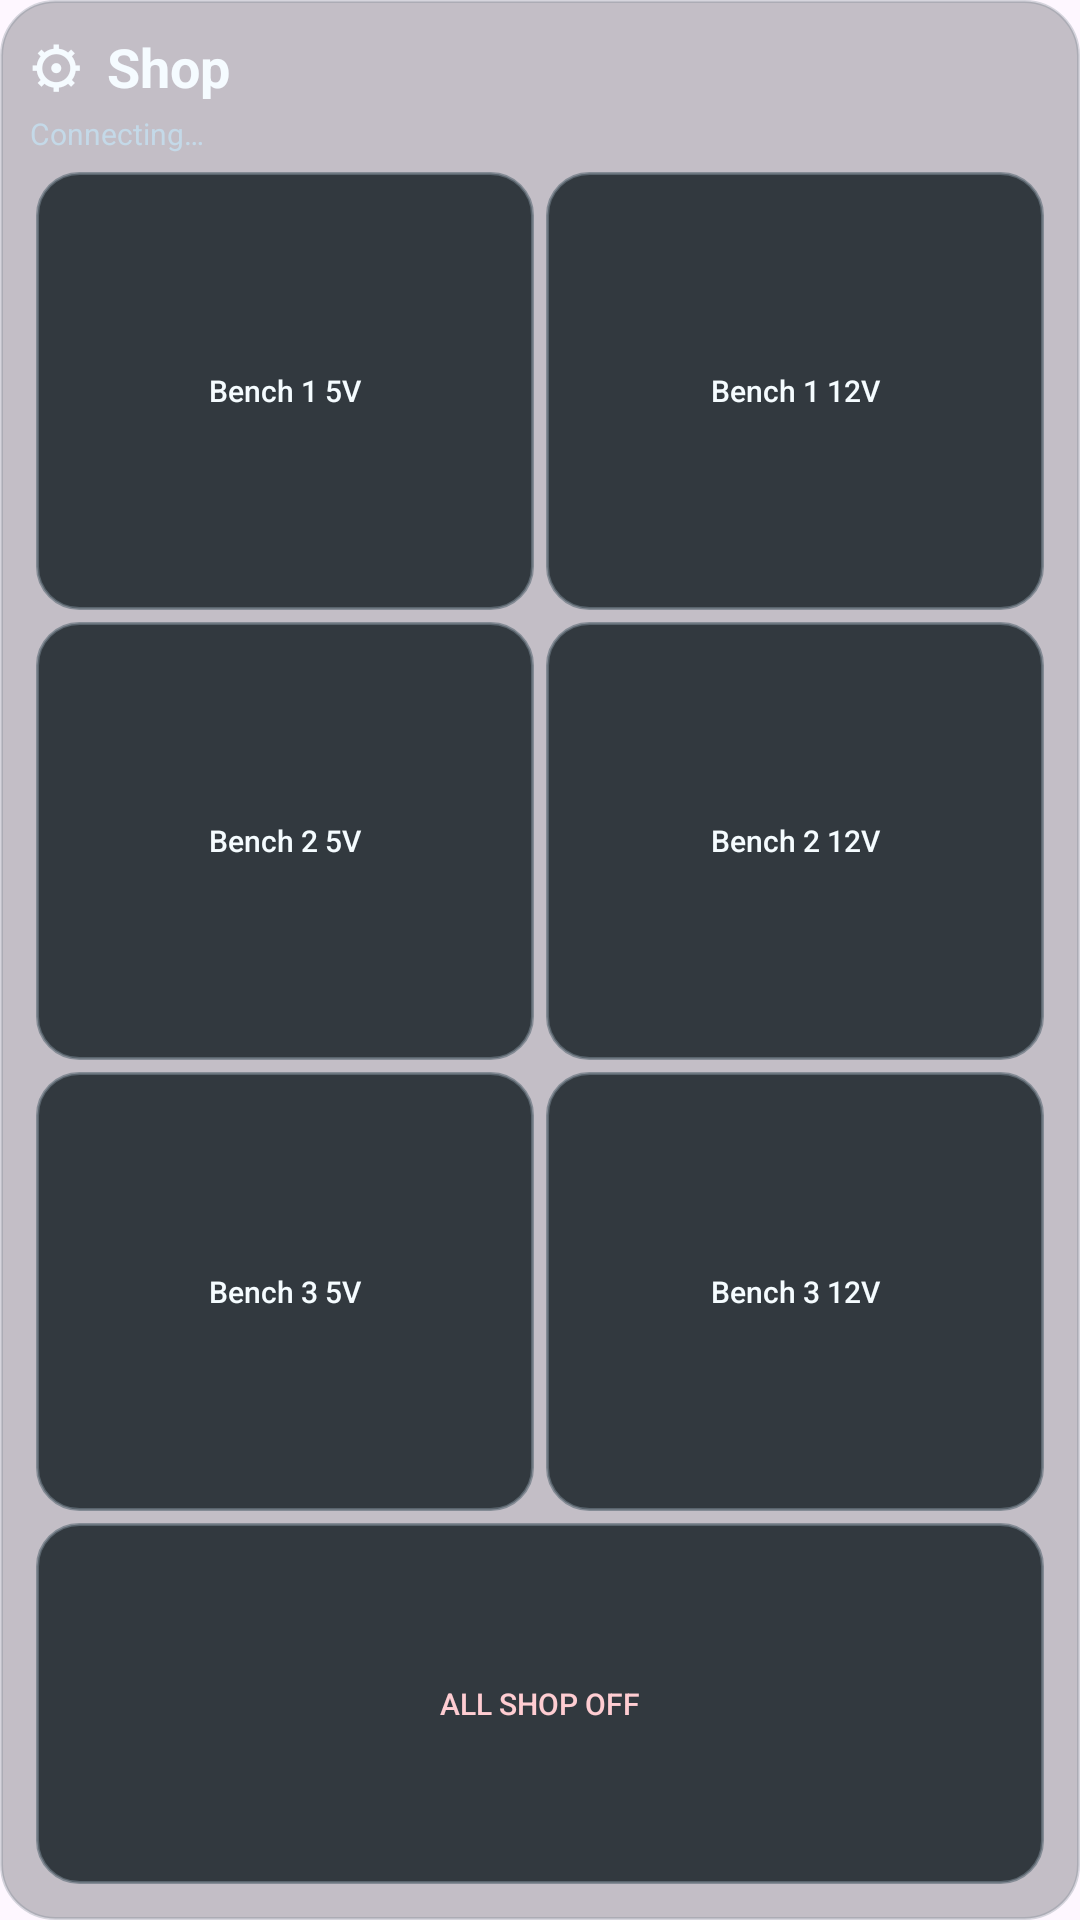

This screen was rendered from an Android layout file. Write that file and the resources it references.
<!-- AndroidManifest.xml: application theme Theme.SonicSatilite -->
<!-- res/layout/dashboard_card_shop.xml -->
<?xml version="1.0" encoding="utf-8"?>
<LinearLayout xmlns:android="http://schemas.android.com/apk/res/android" android:id="@+id/shop_card" android:layout_width="0dp" android:layout_height="0dp" android:layout_margin="5dp" android:padding="10dp" android:orientation="vertical" android:background="@drawable/dashboard_card">
    <TextView android:layout_width="wrap_content" android:layout_height="wrap_content" android:text="⚙  Shop" android:textColor="#F5FBFF" android:textSize="18sp" android:textStyle="bold" />
    <TextView android:id="@+id/shop_status" android:layout_width="wrap_content" android:layout_height="wrap_content" android:layout_marginTop="3dp" android:text="Connecting…" android:textColor="#C4D9E8" android:textSize="10sp" />
    <LinearLayout android:layout_width="match_parent" android:layout_height="0dp" android:layout_weight="1" android:orientation="vertical" android:layout_marginTop="4dp">
        <LinearLayout android:layout_width="match_parent" android:layout_height="0dp" android:layout_weight="1" android:orientation="horizontal"><Button android:id="@+id/shop_bench1_5v" android:layout_width="0dp" android:layout_height="match_parent" android:layout_weight="1" android:layout_margin="2dp" android:background="@drawable/dashboard_control_button" android:backgroundTint="@null" android:text="Bench 1 5V" android:textAllCaps="false" android:textColor="#F5FCFF" android:textSize="10sp" /><Button android:id="@+id/shop_bench1_12v" android:layout_width="0dp" android:layout_height="match_parent" android:layout_weight="1" android:layout_margin="2dp" android:background="@drawable/dashboard_control_button" android:backgroundTint="@null" android:text="Bench 1 12V" android:textAllCaps="false" android:textColor="#F5FCFF" android:textSize="10sp" /></LinearLayout>
        <LinearLayout android:layout_width="match_parent" android:layout_height="0dp" android:layout_weight="1" android:orientation="horizontal"><Button android:id="@+id/shop_bench2_5v" android:layout_width="0dp" android:layout_height="match_parent" android:layout_weight="1" android:layout_margin="2dp" android:background="@drawable/dashboard_control_button" android:backgroundTint="@null" android:text="Bench 2 5V" android:textAllCaps="false" android:textColor="#F5FCFF" android:textSize="10sp" /><Button android:id="@+id/shop_bench2_12v" android:layout_width="0dp" android:layout_height="match_parent" android:layout_weight="1" android:layout_margin="2dp" android:background="@drawable/dashboard_control_button" android:backgroundTint="@null" android:text="Bench 2 12V" android:textAllCaps="false" android:textColor="#F5FCFF" android:textSize="10sp" /></LinearLayout>
        <LinearLayout android:layout_width="match_parent" android:layout_height="0dp" android:layout_weight="1" android:orientation="horizontal"><Button android:id="@+id/shop_bench3_5v" android:layout_width="0dp" android:layout_height="match_parent" android:layout_weight="1" android:layout_margin="2dp" android:background="@drawable/dashboard_control_button" android:backgroundTint="@null" android:text="Bench 3 5V" android:textAllCaps="false" android:textColor="#F5FCFF" android:textSize="10sp" /><Button android:id="@+id/shop_bench3_12v" android:layout_width="0dp" android:layout_height="match_parent" android:layout_weight="1" android:layout_margin="2dp" android:background="@drawable/dashboard_control_button" android:backgroundTint="@null" android:text="Bench 3 12V" android:textAllCaps="false" android:textColor="#F5FCFF" android:textSize="10sp" /></LinearLayout>
        <Button android:id="@+id/shop_all_off" android:layout_width="match_parent" android:layout_height="0dp" android:layout_weight="0.8" android:layout_margin="2dp" android:background="@drawable/dashboard_control_button" android:backgroundTint="@null" android:text="ALL SHOP OFF" android:textAllCaps="false" android:textColor="#FFCDD2" android:textSize="10sp" />
    </LinearLayout>
</LinearLayout>
<!-- resources referenced by this layout -->
<resources>
  <!-- drawable dashboard_card (drawable) -->
  <?xml version="1.0" encoding="utf-8"?>
  <shape xmlns:android="http://schemas.android.com/apk/res/android"><corners android:radius="18dp"/><solid android:color="#4010161D"/><stroke android:width="1dp" android:color="#4A71808B"/><padding android:left="1dp" android:top="1dp" android:right="1dp" android:bottom="1dp" /></shape>
  <!-- drawable dashboard_control_button (drawable) -->
  <?xml version="1.0" encoding="utf-8"?>
  <selector xmlns:android="http://schemas.android.com/apk/res/android"><item android:state_enabled="false"><shape><corners android:radius="14dp"/><solid android:color="#E61D252B"/><stroke android:width="1dp" android:color="#994E5B66"/></shape></item><item android:state_pressed="true"><shape><corners android:radius="14dp"/><solid android:color="#168FEF"/><stroke android:width="1dp" android:color="#62C4FF"/></shape></item><item><shape><corners android:radius="14dp"/><solid android:color="#E6232B31"/><stroke android:width="1dp" android:color="#B36A7780"/></shape></item></selector>
  <style name="Theme.SonicSatilite" parent="Base.Theme.SonicSatilite" />
  <style name="Base.Theme.SonicSatilite" parent="Theme.Material3.DayNight.NoActionBar">
          
          
      </style>
</resources>
